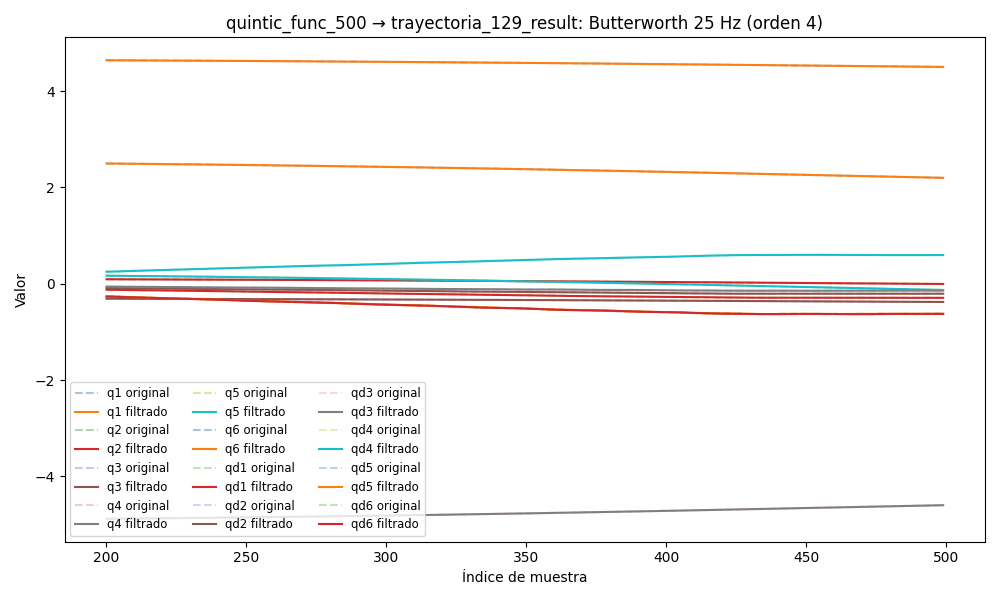

The table this chart was drawn from, first rows:
timestamp, q1, q2, q3, q4, q5, q6, qd1, qd2, qd3, qd4, qd5, qd6, tau1, tau2, tau3, tau4, tau5, tau6
1749042673, 4.659, 0.1057, -0.3019, -4.919, 0.2059, 2.536, -0.004906, -0.001708, -0.0002972, 0.002077, -0.0001183, 2.1301845548631222e-05, 0.08755, -1.725, -0.8414, 0.3318, -0.5172, 0.05346
1749042673, 4.659, 0.1057, -0.3019, -4.919, 0.2059, 2.536, -0.005394, -0.002361, -0.0002435, 0.002303, -0.0001089, -0.0002362, 0.04973, -1.739, -0.8342, 0.338, -0.5187, 0.05156
1749042673, 4.659, 0.1057, -0.3019, -4.919, 0.2059, 2.536, -0.005878, -0.002982, -0.0001905, 0.002519, -0.0001003, -0.0004835, 0.02329, -1.766, -0.8358, 0.3445, -0.512, 0.05256
1749042673, 4.659, 0.1057, -0.3019, -4.919, 0.2059, 2.536, -0.006345, -0.00354, -0.0001389, 0.002716, -9.280295498913678e-05, -0.00071, 0.02538, -1.755, -0.8241, 0.3654, -0.5186, 0.0365
1749042673, 4.659, 0.1057, -0.3019, -4.919, 0.2059, 2.536, -0.006781, -0.004008, -8.928547290738464e-05, 0.002882, -8.65453586709302e-05, -0.0009068, 0.03453, -1.777, -0.8383, 0.3714, -0.5179, 0.03239
1749042673, 4.659, 0.1057, -0.3019, -4.919, 0.2059, 2.536, -0.007171, -0.004367, -4.247048105092708e-05, 0.003012, -8.167812154568184e-05, -0.001067, 0.04361, -1.772, -0.8161, 0.3669, -0.5194, 0.03537
1749042673, 4.659, 0.1057, -0.3019, -4.919, 0.2059, 2.536, -0.007501, -0.004603, 9.092381528050876e-07, 0.003102, -7.823956788397438e-05, -0.001187, 0.04765, -1.816, -0.8172, 0.3717, -0.5052, 0.04747
1749042673, 4.659, 0.1057, -0.3019, -4.919, 0.2059, 2.536, -0.007757, -0.004714, 4.0220664197813216e-05, 0.003152, -7.614160658495328e-05, -0.001265, 0.05552, -1.831, -0.8128, 0.3779, -0.494, 0.03704
1749042673, 4.659, 0.1057, -0.3019, -4.919, 0.2059, 2.536, -0.007927, -0.004703, 7.492764213386077e-05, 0.003162, -7.514455301893753e-05, -0.001302, 0.03317, -1.824, -0.805, 0.3826, -0.5, 0.03761
1749042673, 4.659, 0.1057, -0.3019, -4.919, 0.2059, 2.536, -0.008003, -0.00458, 0.0001046, 0.003137, -7.484192435319529e-05, -0.001303, 0.0739, -1.853, -0.8144, 0.3897, -0.5067, 0.03881
1749042673, 4.659, 0.1057, -0.3019, -4.919, 0.2059, 2.536, -0.007979, -0.004363, 0.0001291, 0.003083, -7.466100172461526e-05, -0.001272, 0.04515, -1.843, -0.8116, 0.397, -0.515, 0.03841
1749042673, 4.659, 0.1057, -0.3019, -4.919, 0.2059, 2.536, -0.007854, -0.00407, 0.0001483, 0.003006, -7.388456726211079e-05, -0.001216, 0.06983, -1.84, -0.8088, 0.4262, -0.5112, 0.0405
1749042673, 4.659, 0.1057, -0.3019, -4.919, 0.2059, 2.536, -0.00763, -0.003725, 0.0001623, 0.002912, -7.169762020703414e-05, -0.001142, 0.06983, -1.84, -0.8088, 0.4262, -0.5112, 0.0405
1749042673, 4.659, 0.1056, -0.3019, -4.919, 0.2059, 2.536, -0.007316, -0.00335, 0.0001714, 0.002806, -6.726016847787482e-05, -0.001055, 0.05311, -1.853, -0.8125, 0.4097, -0.5045, 0.0243
1749042673, 4.659, 0.1056, -0.3019, -4.919, 0.2059, 2.536, -0.006922, -0.002966, 0.0001758, 0.002691, -5.9803809469434106e-05, -0.0009634, 0.07502, -1.857, -0.808, 0.4037, -0.4985, 0.02886
1749042673, 4.659, 0.1056, -0.3019, -4.919, 0.2059, 2.536, -0.006461, -0.002592, 0.0001761, 0.00257, -4.87462061309956e-05, -0.0008709, 0.06509, -1.862, -0.8145, 0.4103, -0.5075, 0.04077
1749042673, 4.659, 0.1056, -0.3019, -4.919, 0.2059, 2.536, -0.005948, -0.002244, 0.0001725, 0.002444, -3.381406033388632e-05, -0.0007821, 0.07187, -1.856, -0.804, 0.4112, -0.5208, 0.02883
1749042673, 4.659, 0.1056, -0.3019, -4.919, 0.2059, 2.536, -0.005399, -0.001932, 0.0001655, 0.002314, -1.5162054977480787e-05, -0.0007006, 0.05022, -1.855, -0.8055, 0.4034, -0.5164, 0.02885
1749042673, 4.659, 0.1056, -0.3019, -4.919, 0.2059, 2.536, -0.00483, -0.001663, 0.0001554, 0.002179, 6.527221310240588e-06, -0.0006289, 0.0637, -1.833, -0.8036, 0.3994, -0.5172, 0.03957
1749042673, 4.659, 0.1056, -0.3019, -4.919, 0.2059, 2.536, -0.004257, -0.001442, 0.0001427, 0.002042, 2.997878905129321e-05, -0.0005687, 0.08999, -1.835, -0.8126, 0.3903, -0.5074, 0.02356
1749042673, 4.659, 0.1056, -0.3019, -4.919, 0.2059, 2.536, -0.003695, -0.001266, 0.0001279, 0.001902, 5.331270388124249e-05, -0.0005215, 0.07483, -1.82, -0.8048, 0.3938, -0.5112, 0.03295
1749042673, 4.659, 0.1056, -0.3019, -4.919, 0.2059, 2.536, -0.003154, -0.001134, 0.0001114, 0.001762, 7.40981927091703e-05, -0.000488, 0.06609, -1.816, -0.7922, 0.4101, -0.5104, 0.02703
1749042673, 4.659, 0.1056, -0.3019, -4.919, 0.2059, 2.536, -0.002644, -0.001038, 9.400860352687507e-05, 0.001626, 8.948564862358551e-05, -0.0004682, 0.04779, -1.817, -0.809, 0.403, -0.5261, 0.03233
1749042673, 4.659, 0.1056, -0.3019, -4.919, 0.2059, 2.536, -0.002172, -0.000972, 7.649912343944722e-05, 0.001495, 9.642187901881662e-05, -0.0004621, 0.07583, -1.824, -0.8179, 0.3949, -0.5104, 0.04232
1749042673, 4.659, 0.1056, -0.3019, -4.919, 0.2059, 2.536, -0.001742, -0.0009271, 5.996016075321661e-05, 0.001373, 9.194620365480904e-05, -0.0004685, 0.07476, -1.791, -0.8136, 0.3922, -0.5261, 0.03005
1749042673, 4.659, 0.1056, -0.3019, -4.919, 0.2059, 2.536, -0.001354, -0.0008943, 4.5645017479283816e-05, 0.001262, 7.355545102320416e-05, -0.0004859, 0.0597, -1.787, -0.8082, 0.4129, -0.5209, 0.05107
1749042673, 4.659, 0.1056, -0.3019, -4.919, 0.2059, 2.536, -0.001009, -0.0008644, 3.495670472730143e-05, 0.001163, 3.961516313068051e-05, -0.0005117, 0.06867, -1.788, -0.819, 0.4015, -0.5299, 0.04291
1749042673, 4.659, 0.1056, -0.3019, -4.919, 0.2059, 2.536, -0.0007036, -0.0008286, 2.93600029280271e-05, 0.001076, -1.0216768407638644e-05, -0.0005424, 0.05062, -1.785, -0.8197, 0.4066, -0.5164, 0.04382
1749042673, 4.659, 0.1056, -0.3019, -4.919, 0.2059, 2.536, -0.0004336, -0.0007786, 3.0248104336079458e-05, 0.0009991, -7.45981429679268e-05, -0.0005735, 0.08641, -1.772, -0.8103, 0.4028, -0.5223, 0.05003
1749042673, 4.659, 0.1056, -0.3019, -4.919, 0.2059, 2.536, -0.000195, -0.0007069, 3.876738280016942e-05, 0.0009284, -0.0001502, -0.0005994, 0.08406, -1.755, -0.8168, 0.3976, -0.5209, 0.03672
1749042673, 4.659, 0.1056, -0.3019, -4.919, 0.2059, 2.536, 1.640524847655052e-05, -0.0006074, 5.560975516921627e-05, 0.0008591, -0.0002315, -0.0006141, 0.09175, -1.746, -0.8079, 0.3997, -0.5246, 0.04654
1749042673, 4.659, 0.1056, -0.3019, -4.919, 0.2059, 2.536, 0.0002043, -0.0004758, 8.078818496998448e-05, 0.0007857, -0.0003109, -0.0006111, 0.08522, -1.755, -0.8161, 0.3972, -0.5396, 0.03928
1749042673, 4.659, 0.1056, -0.3019, -4.919, 0.2059, 2.536, 0.0003713, -0.0003098, 0.0001134, 0.0007024, -0.000379, -0.0005842, 0.08522, -1.755, -0.8161, 0.3972, -0.5396, 0.03928
1749042673, 4.659, 0.1056, -0.3019, -4.919, 0.2059, 2.536, 0.0005194, -0.0001096, 0.0001515, 0.0006042, -0.0004249, -0.0005284, 0.08818, -1.738, -0.8261, 0.3978, -0.5157, 0.03868
1749042673, 4.659, 0.1056, -0.3019, -4.919, 0.2059, 2.536, 0.0006491, 0.0001217, 0.0001919, 0.0004881, -0.0004375, -0.0004403, 0.09676, -1.729, -0.8214, 0.3755, -0.5291, 0.04564
1749042673, 4.659, 0.1056, -0.3019, -4.919, 0.2059, 2.536, 0.0007601, 0.0003779, 0.0002301, 0.0003537, -0.0004065, -0.0003194, 0.05484, -1.726, -0.8154, 0.4025, -0.5418, 0.05638
1749042673, 4.659, 0.1056, -0.3019, -4.919, 0.2059, 2.536, 0.0008511, 0.0006495, 0.0002604, 0.0002042, -0.0003233, -0.0001689, 0.08074, -1.708, -0.8184, 0.3868, -0.5328, 0.05561
1749042673, 4.659, 0.1056, -0.3019, -4.919, 0.2059, 2.536, 0.0009199, 0.0009245, 0.0002763, 4.7307940616910864e-05, -0.0001836, 3.601810885253153e-06, 0.06823, -1.708, -0.8325, 0.3825, -0.5426, 0.05275
1749042673, 4.659, 0.1056, -0.3019, -4.919, 0.2059, 2.536, 0.0009639, 0.001188, 0.0002702, -0.0001046, 1.2144109284866153e-05, 0.0001856, 0.0787, -1.673, -0.8293, 0.3716, -0.5344, 0.04171
1749042673, 4.659, 0.1056, -0.3019, -4.919, 0.2059, 2.536, 0.0009794, 0.001426, 0.0002347, -0.0002346, 0.0002565, 0.0003594, 0.05172, -1.62, -0.8402, 0.3833, -0.535, 0.05152
1749042673, 4.659, 0.1056, -0.3019, -4.919, 0.2059, 2.536, 0.0009622, 0.001621, 0.0001626, -0.000321, 0.0005341, 0.0005027, 0.06731, -1.598, -0.8557, 0.3773, -0.5358, 0.05123
1749042673, 4.659, 0.1056, -0.3019, -4.919, 0.2059, 2.536, 0.000907, 0.00176, 4.7473313826947906e-05, -0.0003394, 0.0008212, 0.0005891, 0.04047, -1.608, -0.8625, 0.3908, -0.5082, 0.05561
1749042673, 4.659, 0.1056, -0.3019, -4.919, 0.2059, 2.536, 0.0008083, 0.001833, -0.0001152, -0.0002633, 0.001085, 0.0005897, 0.04505, -1.59, -0.8907, 0.3884, -0.5299, 0.04246
1749042673, 4.659, 0.1056, -0.3019, -4.919, 0.2059, 2.536, 0.0006597, 0.001832, -0.0003282, -6.614559163041985e-05, 0.001287, 0.000475, 0.0518, -1.579, -0.9013, 0.386, -0.5201, 0.04489
1749042673, 4.659, 0.1056, -0.3019, -4.919, 0.2059, 2.536, 0.0004547, 0.001757, -0.0005913, 0.0002761, 0.001379, 0.0002171, 0.02274, -1.562, -0.913, 0.3929, -0.5305, 0.04352
1749042673, 4.659, 0.1056, -0.3019, -4.919, 0.2059, 2.536, 0.0001869, 0.00161, -0.000902, 0.0007828, 0.001314, -0.0002072, 0.002688, -1.56, -0.9303, 0.4137, -0.55, 0.04293
1749042673, 4.659, 0.1056, -0.3019, -4.919, 0.2059, 2.536, -0.0001495, 0.0014, -0.001255, 0.001467, 0.001042, -0.0008143, -0.009792, -1.565, -0.9461, 0.432, -0.5635, 0.003756
1749042673, 4.659, 0.1056, -0.3019, -4.919, 0.2059, 2.536, -0.0005592, 0.001139, -0.001643, 0.002332, 0.0005208, -0.001611, -0.02787, -1.564, -0.9191, 0.4315, -0.5665, 0.009497
1749042673, 4.659, 0.1056, -0.302, -4.919, 0.2059, 2.536, -0.001046, 0.0008396, -0.002057, 0.003373, -0.0002848, -0.002594, -0.01358, -1.609, -0.9226, 0.4369, -0.5918, 0.0001197
1749042673, 4.659, 0.1056, -0.302, -4.919, 0.2059, 2.536, -0.00161, 0.000517, -0.002488, 0.004572, -0.001395, -0.003746, 0.029, -1.639, -0.9398, 0.448, -0.6221, -0.006417
1749042673, 4.659, 0.1056, -0.302, -4.919, 0.2059, 2.536, -0.002253, 0.0001845, -0.002925, 0.005903, -0.002812, -0.00504, -0.01627, -1.665, -0.9454, 0.4616, -0.655, -0.01668
1749042673, 4.659, 0.1056, -0.302, -4.919, 0.2059, 2.536, -0.002972, -0.0001472, -0.00336, 0.007331, -0.004518, -0.006439, -0.03501, -1.731, -0.9495, 0.4751, -0.6556, -0.02392
1749042673, 4.659, 0.1056, -0.302, -4.919, 0.2059, 2.536, -0.003761, -0.0004711, -0.003786, 0.008813, -0.006474, -0.007896, -0.04972, -1.763, -0.9481, 0.4734, -0.6945, -0.03725
1749042673, 4.659, 0.1056, -0.302, -4.919, 0.2059, 2.536, -0.004615, -0.0007854, -0.004196, 0.0103, -0.008622, -0.009364, -0.07071, -1.82, -0.9713, 0.4817, -0.7027, -0.04196
1749042673, 4.659, 0.1056, -0.302, -4.919, 0.2059, 2.536, -0.005525, -0.001093, -0.004588, 0.01175, -0.01088, -0.01079, -0.05454, -1.797, -0.9566, 0.513, -0.7216, -0.06597
1749042673, 4.659, 0.1056, -0.302, -4.919, 0.2058, 2.536, -0.006479, -0.001404, -0.00496, 0.01312, -0.01318, -0.01214, -0.05418, -1.828, -0.9662, 0.5096, -0.7364, -0.0549
1749042673, 4.659, 0.1056, -0.302, -4.919, 0.2058, 2.536, -0.007466, -0.001731, -0.005312, 0.01436, -0.0154, -0.01337, -0.1011, -1.847, -0.9807, 0.5168, -0.737, -0.07292
1749042673, 4.659, 0.1056, -0.302, -4.919, 0.2058, 2.536, -0.008472, -0.00209, -0.005648, 0.01544, -0.01748, -0.01447, -0.09511, -1.889, -0.9852, 0.5318, -0.7249, -0.05787
1749042673, 4.659, 0.1056, -0.302, -4.919, 0.2057, 2.536, -0.009484, -0.002499, -0.005969, 0.01636, -0.01932, -0.01541, -0.09359, -1.913, -0.9755, 0.5116, -0.7058, -0.07087
1749042673, 4.659, 0.1056, -0.302, -4.919, 0.2057, 2.536, -0.01049, -0.002974, -0.006283, 0.0171, -0.02087, -0.01622, -0.1018, -1.912, -0.96, 0.5212, -0.7101, -0.05731
... 5,592 more rows
